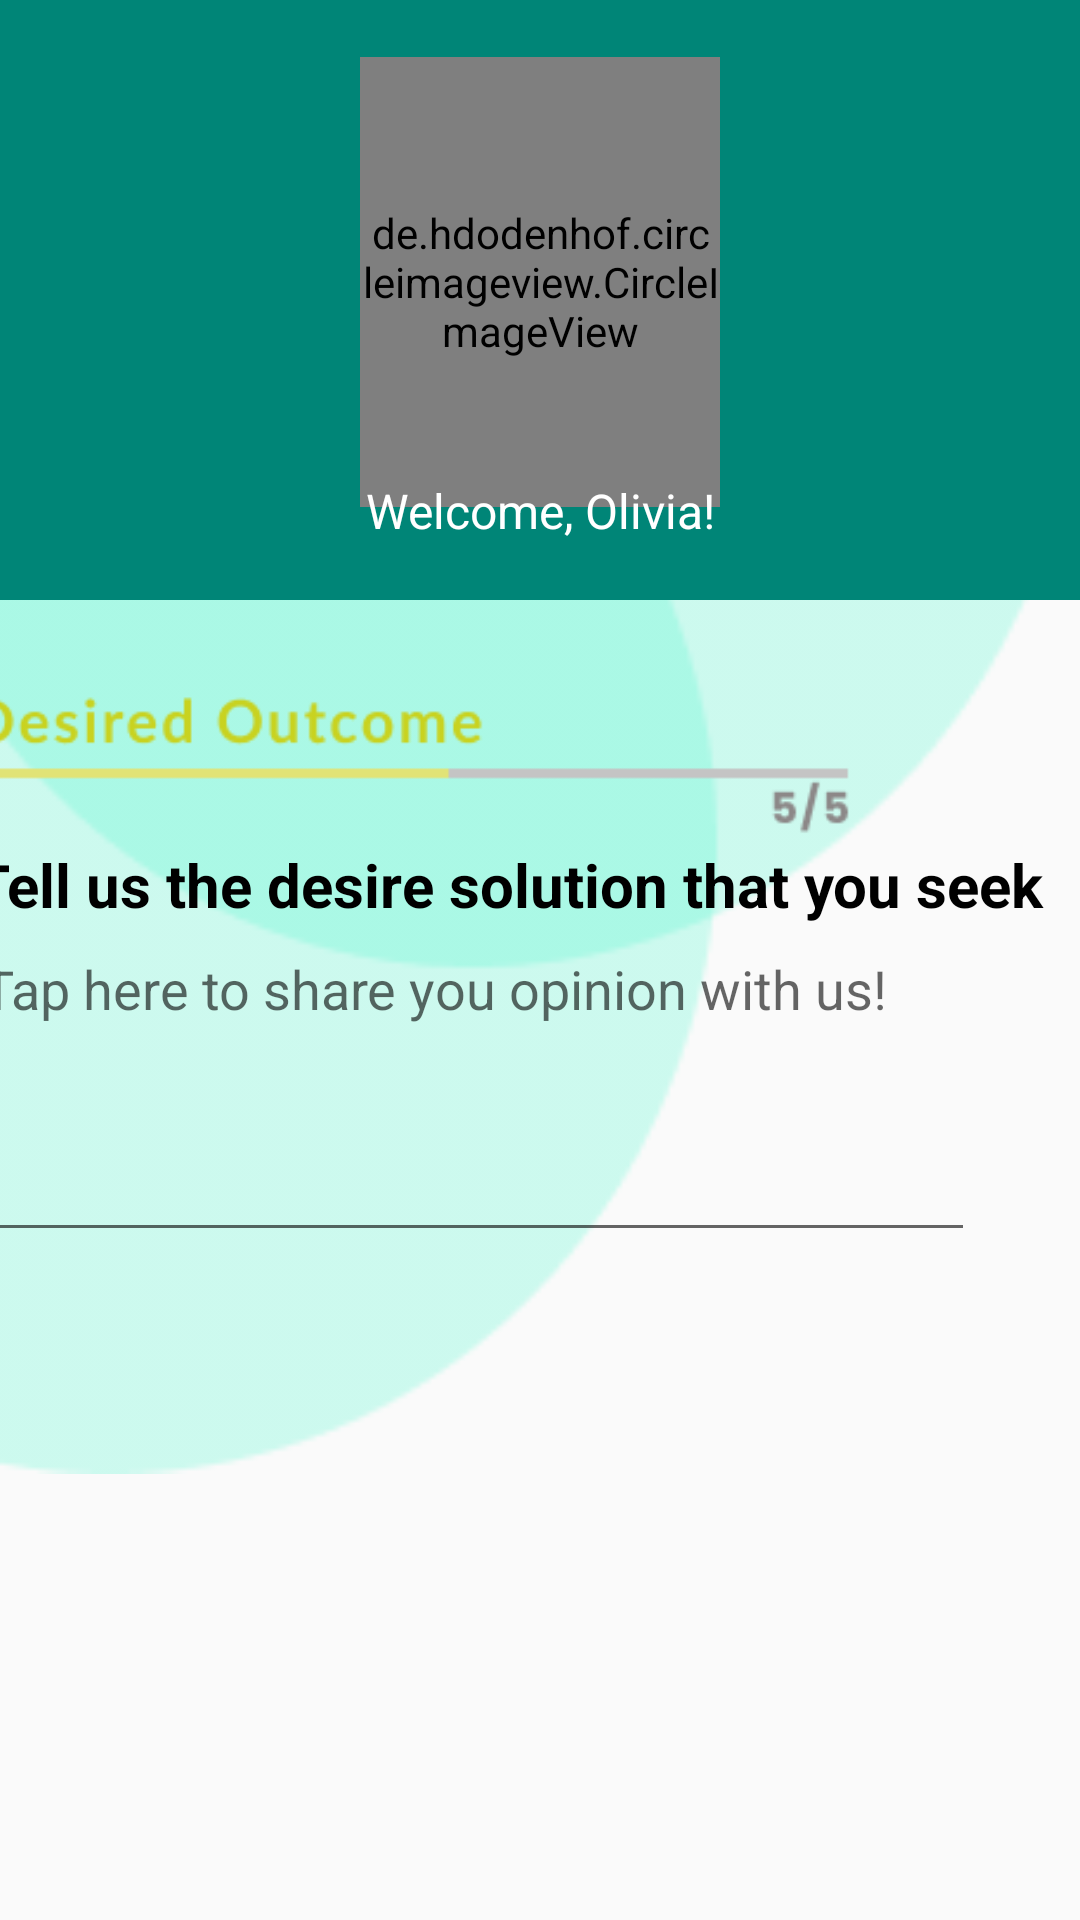

Here is an Android app screen rendered from its layout file. Give the layout XML and the strings, colors and styles it references.
<!-- AndroidManifest.xml: application theme AppTheme -->
<!-- res/layout/activity_desiredoutcome.xml -->
<?xml version="1.0" encoding="utf-8"?>
<androidx.constraintlayout.widget.ConstraintLayout xmlns:android="http://schemas.android.com/apk/res/android"
    xmlns:app="http://schemas.android.com/apk/res-auto"
    xmlns:tools="http://schemas.android.com/tools"
    android:layout_width="match_parent"
    android:layout_height="match_parent"
    tools:context=".DesiredoutcomeActivity">


    <ImageView
        android:layout_width="match_parent"
        android:layout_height="match_parent"
        android:src="@drawable/sided_circle">
    </ImageView>

    <LinearLayout
            android:id="@+id/linearLayout"
            android:layout_width="match_parent"
            android:layout_height="200dp"
            android:background="@color/colorPrimary"
            android:gravity="center"
            android:orientation="vertical">

            <de.hdodenhof.circleimageview.CircleImageView
                android:layout_width="120dp"
                android:layout_height="150dp"
                android:src="@drawable/user_img"
                app:civ_border_color="#ffff"
                app:civ_border_width="2dp" />

            <TextView
                android:layout_width="wrap_content"
                android:layout_height="wrap_content"
                android:layout_marginTop="-10dp"
                android:text="Welcome, Olivia!"
                android:textAlignment="center"
                android:textColor="#ffff"
                android:textSize="16dp">

            </TextView>

        </LinearLayout>


        <RelativeLayout
            android:layout_width="501dp"
            android:layout_height="440dp"
            android:layout_marginStart="80dp"
            android:layout_marginTop="18dp"
            android:layout_marginBottom="91dp"
            app:layout_constraintBottom_toBottomOf="parent"
            app:layout_constraintEnd_toEndOf="parent"
            app:layout_constraintStart_toStartOf="parent"
            app:layout_constraintTop_toBottomOf="@+id/linearLayout"
            app:layout_constraintVertical_bias="0.52">


            <ImageView
                android:id="@+id/imageView3"
                android:layout_width="326dp"
                android:layout_height="74dp"
                android:layout_marginTop="50dp"
                android:layout_marginEnd="90dp"
                android:layout_marginRight="90dp"
                android:src="@drawable/outcome"
                app:layout_constraintBottom_toTopOf="@+id/textView3"
                app:layout_constraintEnd_toEndOf="parent"
                app:layout_constraintStart_toStartOf="parent"
                app:layout_constraintTop_toBottomOf="@+id/linearLayout2"></ImageView>

            <TextView
                android:id="@+id/textView"
                android:layout_width="390dp"
                android:layout_height="26dp"
                android:layout_marginStart="21dp"
                android:layout_marginTop="120dp"
                android:text="Tell us the desire solution that you seek"
                android:textColor="@color/colorBlack"
                android:textSize="20sp"
                android:textStyle="bold"
                app:layout_constraintStart_toStartOf="parent"
                tools:ignore="MissingConstraints"
                tools:layout_editor_absoluteY="218dp">></TextView>

            <EditText
                android:id="@+id/editText2"
                android:layout_width="335dp"
                android:layout_height="110dp"
                android:layout_below="@id/textView"
                android:layout_marginLeft="20dp"
                android:ems="10"
                android:gravity="start|top"
                android:hint="Tap here to share you opinion with us!"
                android:inputType="textMultiLine" />


        </RelativeLayout>


        <Button
            android:id="@+id/btnNext5"
            android:layout_width="190dp"
            android:layout_height="50dp"
            android:layout_marginStart="265dp"
            android:layout_marginTop="328dp"
            android:layout_marginEnd="100dp"
            android:background="@drawable/rounded_button"
            android:layout_marginBottom="73dp"
            android:text="Next"
            android:textColor="@color/colorWhite"
            android:textSize="20dp"
            app:layout_constraintBottom_toBottomOf="parent"
            app:layout_constraintEnd_toEndOf="parent"
            app:layout_constraintStart_toStartOf="parent"
            app:layout_constraintTop_toBottomOf="@+id/linearLayout"></Button>

    </androidx.constraintlayout.widget.ConstraintLayout>
<!-- resources referenced by this layout -->
<resources>
  <color name="colorBlack">#000</color>FF92F1DD
  <color name="colorPrimary">#008577</color>
  <color name="colorWhite">#ffff</color>
  <!-- drawable outcome: png bitmap (drawable-xhdpi, 4045 bytes) -->
  <!-- drawable rounded_button (drawable) -->
  <?xml version="1.0" encoding="utf-8"?>
  <shape xmlns:android="http://schemas.android.com/apk/res/android"
      android:shape="rectangle">
  
      <solid android:color="@color/colorPrimary"></solid>
      <corners android:radius="150dp"></corners>
  </shape>
  <!-- drawable sided_circle: png bitmap (drawable, 3744 bytes) -->
  <!-- drawable user_img: jpeg bitmap (drawable, 35695 bytes) -->
  <style name="AppTheme" parent="Theme.AppCompat.Light.DarkActionBar">
          
          <item name="colorPrimary">@color/colorPrimary</item>
          <item name="colorPrimaryDark">@color/colorPrimaryDark</item>
          <item name="colorAccent">@color/colorAccent</item>
      </style>
  <color name="colorPrimaryDark">#00574B</color>
  <color name="colorAccent">#D81B60</color>
</resources>
